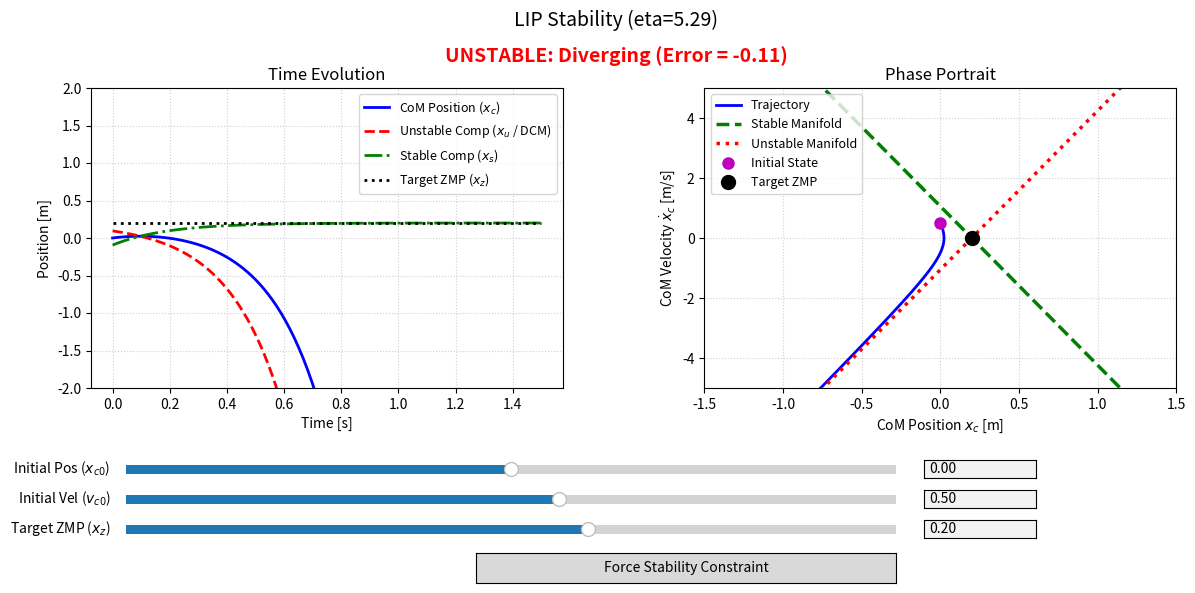

Write the Python code that produced this figure.
import numpy as np
import matplotlib.pyplot as plt
from matplotlib.widgets import Slider, Button, TextBox

def interactive_lip_stability():
    # --- 1. System Parameters ---
    h_c = 0.35  # CoM height [m]
    g = 9.81   # Gravity [m/s^2]
    eta = np.sqrt(g / h_c) # Natural frequency
    
    # Time vector for simulation
    t = np.linspace(0, 1.5, 100)

    # --- 2. Setup Figure and Axes ---
    fig, (ax_time, ax_phase) = plt.subplots(1, 2, figsize=(14, 6))
    plt.subplots_adjust(bottom=0.35, top=0.85, wspace=0.3)
    
    fig.suptitle(f'LIP Stability (eta={eta:.2f})', fontsize=14)

    # --- 3. Initial Plot Elements ---
    line_xc, = ax_time.plot(t, np.zeros_like(t), 'b-', lw=2, label=r'CoM Position ($x_c$)')
    line_xu, = ax_time.plot(t, np.zeros_like(t), 'r--', lw=2, label=r'Unstable Comp ($x_u$ / DCM)')
    line_xs, = ax_time.plot(t, np.zeros_like(t), 'g-.', lw=2, label=r'Stable Comp ($x_s$)')
    line_zmp, = ax_time.plot(t, np.zeros_like(t), 'k:', lw=2, label=r'Target ZMP ($x_z$)')
    
    ax_time.set_title('Time Evolution')
    ax_time.set_xlabel('Time [s]')
    ax_time.set_ylabel('Position [m]')
    ax_time.set_ylim(-2.0, 2.0)
    ax_time.grid(True, linestyle=':', alpha=0.6)
    ax_time.legend(loc='upper right', fontsize=9)

    line_phase, = ax_phase.plot([], [], 'b-', lw=2, label='Trajectory')
    line_stable_man, = ax_phase.plot([], [], 'g--', lw=2.5, label=r'Stable Manifold')
    line_unstable_man, = ax_phase.plot([], [], 'r:', lw=2.5, label=r'Unstable Manifold')
    point_start, = ax_phase.plot([], [], 'mo', markersize=8, label='Initial State')
    point_zmp, = ax_phase.plot([], [], 'ko', markersize=10, label='Target ZMP')

    ax_phase.set_title('Phase Portrait')
    ax_phase.set_xlabel(r'CoM Position $x_c$ [m]')
    ax_phase.set_ylabel(r'CoM Velocity $\dot{x}_c$ [m/s]') 
    ax_phase.set_xlim(-1.5, 1.5)
    ax_phase.set_ylim(-5.0, 5.0)
    ax_phase.grid(True, linestyle=':', alpha=0.6)
    ax_phase.legend(loc='upper left', fontsize=9)
    
    status_text = fig.text(0.5, 0.92, '', ha='center', va='top', fontsize=14, fontweight='bold')

    # --- 4. Define Sliders & TextBoxes ---
    axcolor = 'lightgoldenrodyellow'
    
    ax_pos = plt.axes([0.15, 0.20, 0.55, 0.03], facecolor=axcolor)
    ax_pos_text = plt.axes([0.72, 0.20, 0.08, 0.03])
    
    ax_vel = plt.axes([0.15, 0.15, 0.55, 0.03], facecolor=axcolor)
    ax_vel_text = plt.axes([0.72, 0.15, 0.08, 0.03])
    
    ax_zmp = plt.axes([0.15, 0.10, 0.55, 0.03], facecolor=axcolor)
    ax_zmp_text = plt.axes([0.72, 0.10, 0.08, 0.03])

    # FIXED: Removed valfmt='' and manually hid the text objects
    slider_pos = Slider(ax_pos, r'Initial Pos ($x_{c0}$)', -1.0, 1.0, valinit=0.0)
    slider_pos.valtext.set_visible(False)
    text_pos = TextBox(ax_pos_text, '', initial='0.00')

    slider_vel = Slider(ax_vel, r'Initial Vel ($v_{c0}$)', -4.0, 4.0, valinit=0.5)
    slider_vel.valtext.set_visible(False)
    text_vel = TextBox(ax_vel_text, '', initial='0.50')

    slider_zmp = Slider(ax_zmp, r'Target ZMP ($x_z$)', -1.0, 1.0, valinit=0.2)
    slider_zmp.valtext.set_visible(False)
    text_zmp = TextBox(ax_zmp_text, '', initial='0.20')

    # --- 5. Update Function ---
    is_updating = [False]

    def update(val=None):
        if is_updating[0]: return
        is_updating[0] = True

        x_c0 = slider_pos.val
        v_c0 = slider_vel.val
        x_z = slider_zmp.val

        text_pos.set_val(f"{x_c0:.2f}")
        text_vel.set_val(f"{v_c0:.2f}")
        text_zmp.set_val(f"{x_z:.2f}")

        x_u0 = x_c0 + v_c0 / eta
        x_s0 = x_c0 - v_c0 / eta

        error = x_u0 - x_z

        x_u_t = error * np.exp(eta * t) + x_z
        x_s_t = (x_s0 - x_z) * np.exp(-eta * t) + x_z
        
        x_c_t = (x_u_t + x_s_t) / 2
        v_c_t = eta * (x_u_t - x_s_t) / 2

        line_xc.set_ydata(x_c_t)
        line_xu.set_ydata(x_u_t)
        line_xs.set_ydata(x_s_t)
        line_zmp.set_ydata(np.full_like(t, x_z)) 

        line_phase.set_data(x_c_t, v_c_t)
        point_start.set_data([x_c0], [v_c0])
        point_zmp.set_data([x_z], [0])
        
        xr = np.linspace(-1.5, 1.5, 10)
        line_stable_man.set_data(xr, -eta * (xr - x_z))
        line_unstable_man.set_data(xr, eta * (xr - x_z))

        if abs(error) < 0.01:
            status_text.set_text(r'STABLE: Constraint Satisfied ($x_u = x_z$)')
            status_text.set_color('green')
        else:
            status_text.set_text(f'UNSTABLE: Diverging (Error = {error:.2f})')
            status_text.set_color('red')

        fig.canvas.draw_idle()
        is_updating[0] = False

    # --- 6. Handlers for Text Input ---
    def submit_pos(text):
        try: slider_pos.set_val(float(text))
        except ValueError: pass 

    def submit_vel(text):
        try: slider_vel.set_val(float(text))
        except ValueError: pass

    def submit_zmp(text):
        try: slider_zmp.set_val(float(text))
        except ValueError: pass

    text_pos.on_submit(submit_pos)
    text_vel.on_submit(submit_vel)
    text_zmp.on_submit(submit_zmp)

    slider_pos.on_changed(update)
    slider_vel.on_changed(update)
    slider_zmp.on_changed(update)

    # --- 7. Button: Satisfy Constraint ---
    def satisfy_constraint(event):
        x_c0 = slider_pos.val
        x_z = slider_zmp.val
        required_v = eta * (x_z - x_c0)
        slider_vel.set_val(required_v)

    ax_button = plt.axes([0.4, 0.025, 0.3, 0.05])
    btn_satisfy = Button(ax_button, 'Force Stability Constraint')
    btn_satisfy.on_clicked(satisfy_constraint)

    update(0)
    plt.show()

if __name__ == '__main__':
    interactive_lip_stability()
